Labelled photos from "Quantum_Inpired_PSO_Classifcation", an image-classification folder in hm24csb1a20/Quantum_Inpired_PSO_Classifcation. The possible labels are: fog non-smoke, fog smoke, non-smoke, smoke.

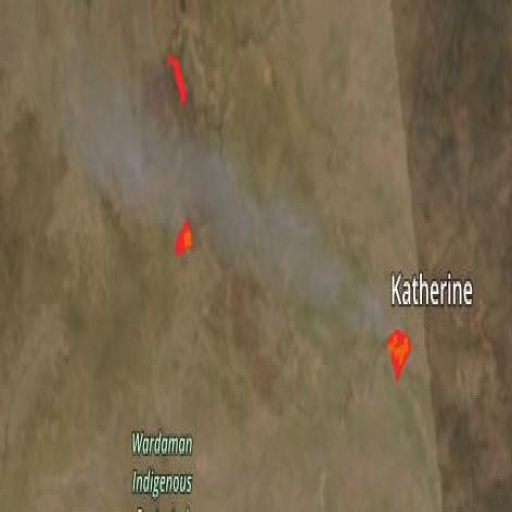
Label: smoke

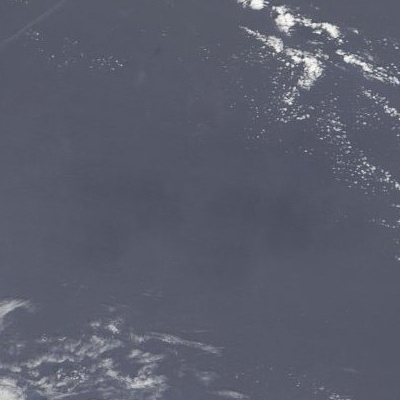
Label: fog non-smoke

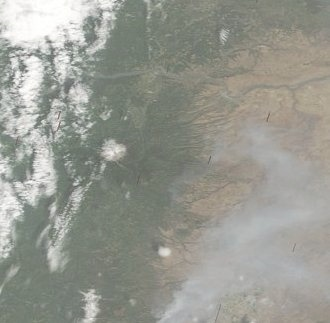
Label: fog smoke

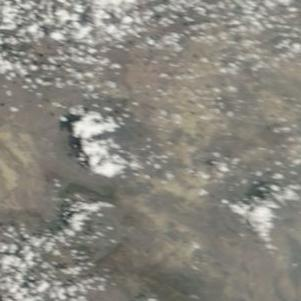
Label: non-smoke

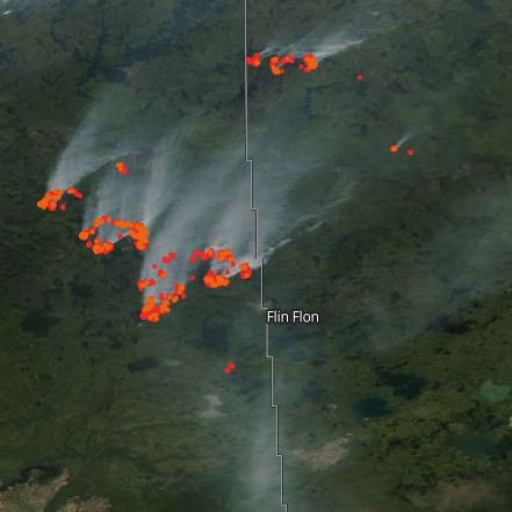
Label: smoke

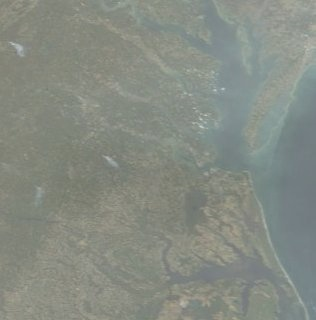
Label: fog smoke
